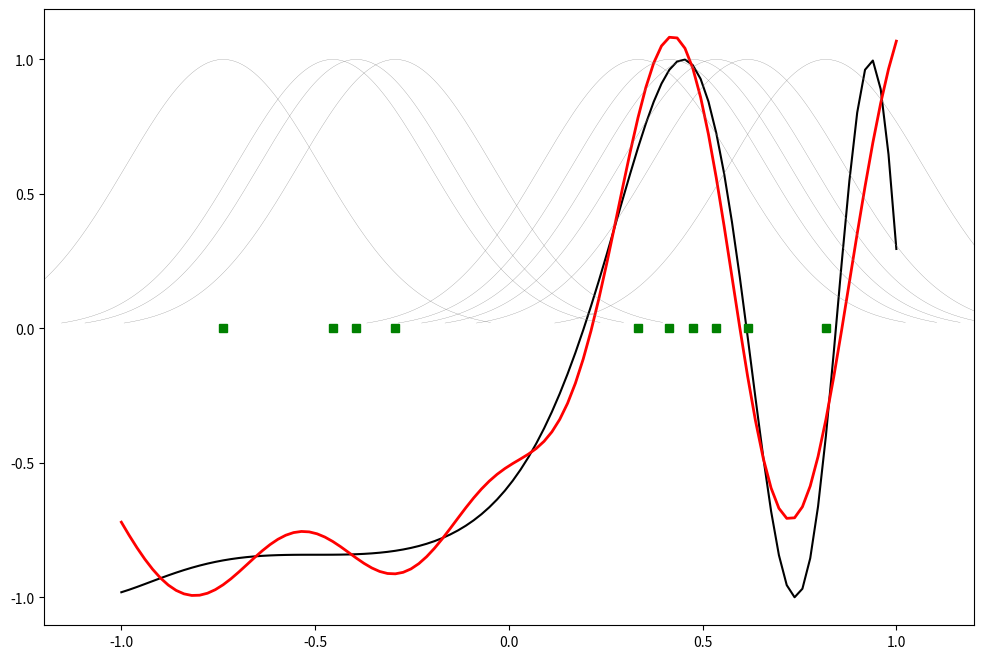

This figure's Python source:
from numpy import zeros, dot, mgrid, sin, exp, random, arange, array
from scipy.linalg import norm, pinv
from matplotlib import pyplot as plt
class RBF:
  def __init__(self, indim, numCenters, outdim):
   self.indim =indim
   self.outdim =outdim
   self.numCenters =numCenters
   self.centers =[random.uniform(-1, 1, indim) for i in range(numCenters)]
   self.beta =8
   self.W =random.random((self.numCenters, self.outdim))
  def _basisfunc(self, c, d):
   assert len(d) ==self.indim
   return exp(-self.beta *norm(c-d)**2)
  def _calcAct(self, X):
   # calculate activations of RBFs
   G =zeros((X.shape[0], self.numCenters), float)
   for ci, c in enumerate(self.centers):
       for xi, x in enumerate(X):
           G[xi,ci] =self._basisfunc(c, x)
   return G
  def train(self, X, Y):
    """ X: matrix of dimensions n x indim
   y: column vector of dimension n x 1 """
   # choose random center vectors from training set
    rnd_idx =random.permutation(X.shape[0])[:self.numCenters]
    self.centers =[X[i,:] for i in rnd_idx]
    print("center", self.centers)
    # calculate activations of RBFs
    G =self._calcAct(X)
    print (G)
    # calculate output weights (pseudoinverse)
    self.W =dot(pinv(G), Y)
  def test(self, X):
    """ X: matrix of dimensions n x indim """
    G =self._calcAct(X)
    Y =dot(G, self.W)
    return Y
if __name__ =='__main__':
    # ----- 1D Example ------------------------------------------------
    n =100
    x =mgrid[-1:1:complex(0,n)].reshape(n, 1)
    # set y and add random noise
    y =sin(3*(x+0.5)**3-1)
    # y += random.normal(0, 0.1, y.shape)
    # rbf regression
    rbf = RBF(1, 10, 1)
    rbf.train(x, y)
    z = rbf.test(x)
    # plot original data
    plt.figure(figsize=(12, 8))
    plt.plot(x, y, 'k-')
    # plot learned model
    plt.plot(x, z, 'r-', linewidth=2)
    # plot rbfs
    plt.plot(rbf.centers, zeros(rbf.numCenters), 'gs')
    for c in rbf.centers:
        # RF prediction lines
        cx = arange(c - 0.7, c + 0.7, 0.01)
        cy = [rbf._basisfunc(array([cx_]), array([c])) for cx_ in cx]
        plt.plot(cx, cy, '-', color='gray', linewidth=0.2)
    plt.xlim(-1.2, 1.2)
    plt.show()
